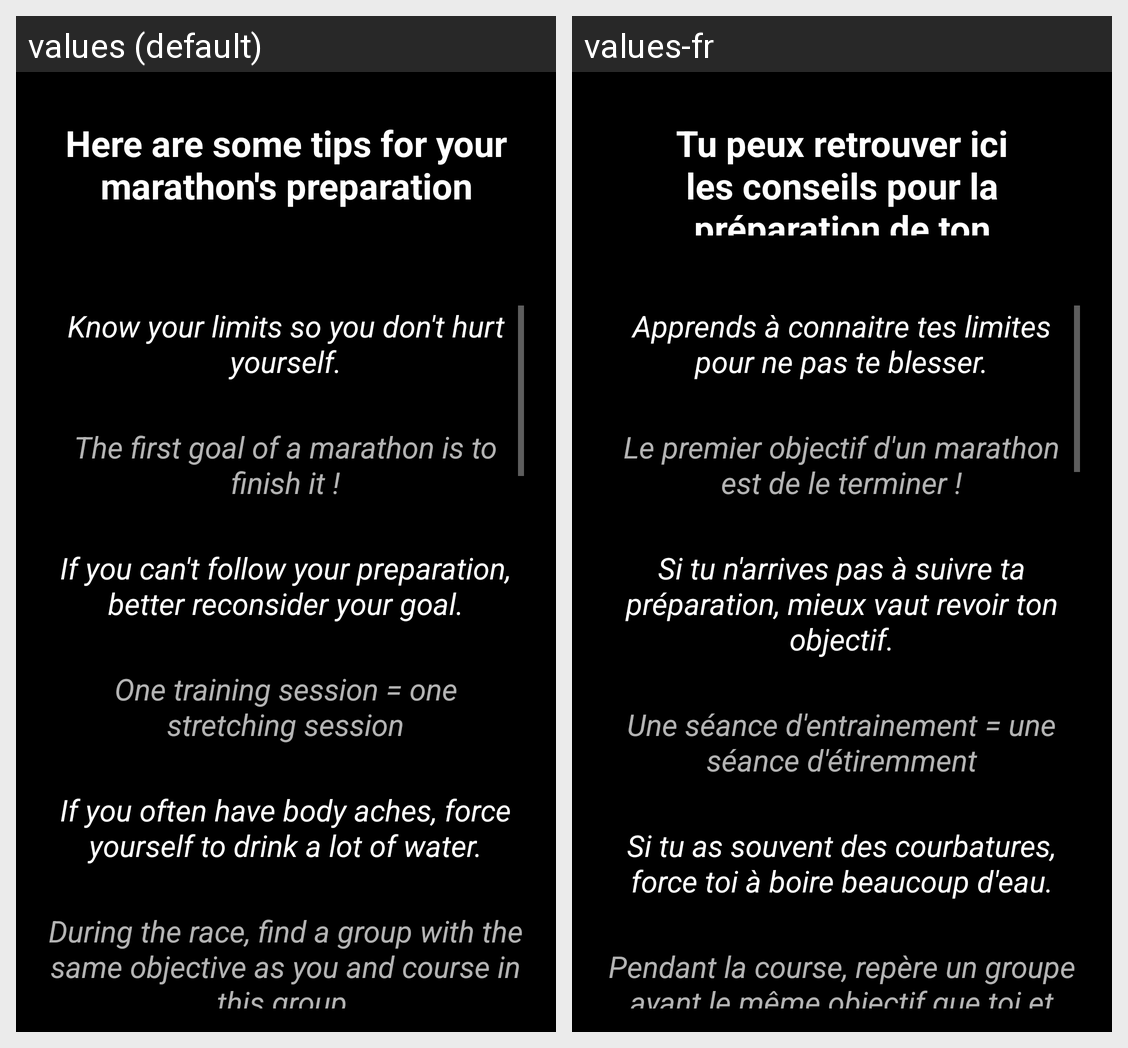

Translations of the strings shown on this Android screen, per locale in the grid:
Android screen res/layout/activity_tips.xml rendered under 2 locales, left to right: values (default), values-fr. Device: Nexus 5 (rendered at 1080×1920; each locale shown at half size, 540×960, under a caption strip naming it); theme Theme.OptisportApp.NoActionBar.
Strings drawn on this screen, with the default value and each locale's value (text and hints the layout hard-codes, and strings that could not be matched under every locale, appear in the picture but are not listed):

tips_title
  values: Here are some tips for your marathon's preparation
  values-fr: Tu peux retrouver ici les conseils pour la préparation de ton marahton

tip1
  values: Know your limits so you don't hurt yourself.
  values-fr: Apprends à connaitre tes limites pour ne pas te blesser.

tip2
  values: The first goal of a marathon is to finish it !
  values-fr: Le premier objectif d'un marathon est de le terminer !

tip3
  values: If you can't follow your preparation, better reconsider your goal.
  values-fr: Si tu n'arrives pas à suivre ta préparation, mieux vaut revoir ton objectif.

tip4
  values: One training session = one stretching session
  values-fr: Une séance d'entrainement = une séance d'étiremment

tip5
  values: If you often have body aches, force yourself to drink a lot of water.
  values-fr: Si tu as souvent des courbatures, force toi à boire beaucoup d'eau.

tip6
  values: During the race, find a group with the same objective as you and course in this group.
  values-fr: Pendant la course, repère un groupe ayant le même objectif que toi et cours au sein de ce groupe
